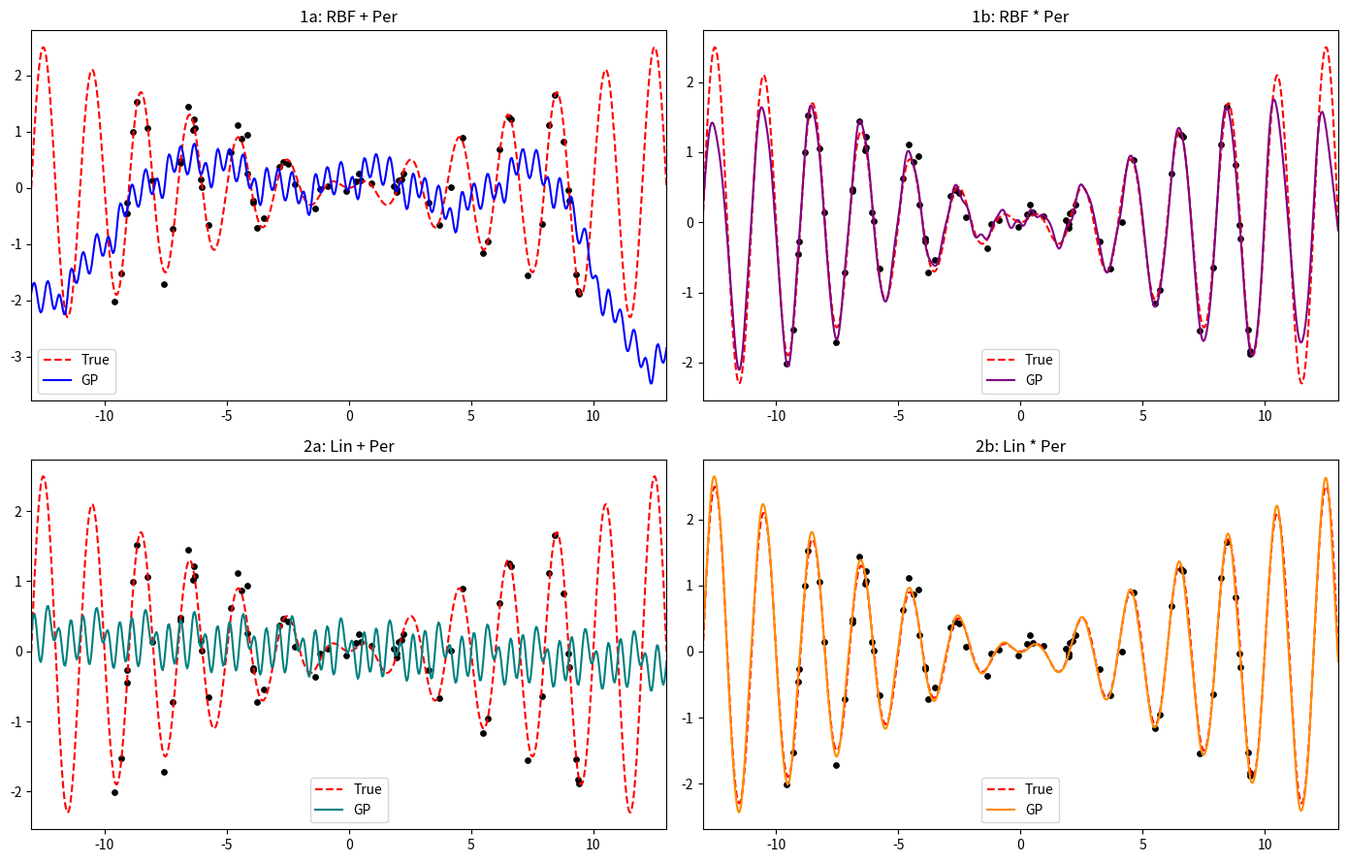

This chart was generated by the following Python code:
import numpy as np
import matplotlib.pyplot as plt

def kernel_rbf(X1, X2, sigma_f=1.0, lengthscale=1.0):
    dist_sq = (X1 - X2.T)**2
    return (sigma_f**2) * np.exp(-0.5 * dist_sq / (lengthscale**2))

def kernel_periodic(X1, X2, sigma_p=1.0, lengthscale=1.0, period=2.0):
    dist = np.abs(X1 - X2.T)
    sin_term = np.sin(np.pi * dist / period)
    return (sigma_p**2) * np.exp(-2.0 * (sin_term**2) / (lengthscale**2))

def kernel_linear(X1, X2, sigma_b=0.2, sigma_v=1.0, c=0.0):
    return (sigma_b**2) + (sigma_v**2) * (X1 - c) * (X2.T - c)

def gp_predict(X_train, y_train, X_test, kernel_fn, sigma_n=0.15):
    K = kernel_fn(X_train, X_train) + (sigma_n**2) * np.eye(len(X_train))
    K_s = kernel_fn(X_train, X_test)
    K_ss = kernel_fn(X_test, X_test) + 1e-7 * np.eye(len(X_test))
    
    L = np.linalg.cholesky(K)
    alpha = np.linalg.solve(L.T, np.linalg.solve(L, y_train))
    
    mu_s = K_s.T @ alpha
    v = np.linalg.solve(L, K_s)
    cov_s = K_ss - v.T @ v
    var_s = np.diag(cov_s)
    std_s = np.sqrt(np.maximum(var_s, 1e-8))
    
    return mu_s.flatten(), std_s.flatten()

# Test with f(x) = 0.2 x sin(2*pi*x / 2.0)
np.random.seed(42)
N = 65
X_tr = np.sort(np.random.uniform(-10, 10, N))[:, None]
f_tr = 0.2 * X_tr * np.sin(2.0 * np.pi * X_tr / 2.0)
y_tr = f_tr + np.random.normal(0, 0.15, size=X_tr.shape)

X_te = np.linspace(-13, 13, 600)[:, None]
f_te = 0.2 * X_te * np.sin(2.0 * np.pi * X_te / 2.0)
p_val = 2.0

# 1a: RBF + Per
k_1a = lambda a, b: kernel_rbf(a, b, sigma_f=0.5, lengthscale=3.0) + kernel_periodic(a, b, sigma_p=1.2, lengthscale=1.0, period=p_val)
# 1b: RBF * Per
k_1b = lambda a, b: kernel_rbf(a, b, sigma_f=1.2, lengthscale=5.0) * kernel_periodic(a, b, sigma_p=1.0, lengthscale=1.0, period=p_val)
# 2a: Lin + Per
k_2a = lambda a, b: kernel_linear(a, b, sigma_b=0.2, sigma_v=0.1, c=0.0) + kernel_periodic(a, b, sigma_p=1.2, lengthscale=1.0, period=p_val)
# 2b: Lin * Per
k_2b = lambda a, b: kernel_linear(a, b, sigma_b=0.05, sigma_v=0.2, c=0.0) * kernel_periodic(a, b, sigma_p=1.0, lengthscale=1.0, period=p_val)

mu_1a, s_1a = gp_predict(X_tr, y_tr, X_te, k_1a)
mu_1b, s_1b = gp_predict(X_tr, y_tr, X_te, k_1b)
mu_2a, s_2a = gp_predict(X_tr, y_tr, X_te, k_2a)
mu_2b, s_2b = gp_predict(X_tr, y_tr, X_te, k_2b)

fig, axes = plt.subplots(2, 2, figsize=(14, 9), dpi=150)
axes[0, 0].plot(X_te, f_te, 'r--', label='True'); axes[0, 0].plot(X_te, mu_1a, 'b-', label='GP'); axes[0, 0].scatter(X_tr, y_tr, c='k', s=15); axes[0, 0].set_title('1a: RBF + Per')
axes[0, 1].plot(X_te, f_te, 'r--', label='True'); axes[0, 1].plot(X_te, mu_1b, 'purple', label='GP'); axes[0, 1].scatter(X_tr, y_tr, c='k', s=15); axes[0, 1].set_title('1b: RBF * Per')
axes[1, 0].plot(X_te, f_te, 'r--', label='True'); axes[1, 0].plot(X_te, mu_2a, 'teal', label='GP'); axes[1, 0].scatter(X_tr, y_tr, c='k', s=15); axes[1, 0].set_title('2a: Lin + Per')
axes[1, 1].plot(X_te, f_te, 'r--', label='True'); axes[1, 1].plot(X_te, mu_2b, 'darkorange', label='GP'); axes[1, 1].scatter(X_tr, y_tr, c='k', s=15); axes[1, 1].set_title('2b: Lin * Per')

for ax in axes.flat:
    ax.legend()
    ax.set_xlim(-13, 13)

plt.tight_layout()
plt.savefig("test_sim_lin_sin_p2.png")
plt.close()
print("Simulation with p=2.0 done.")
